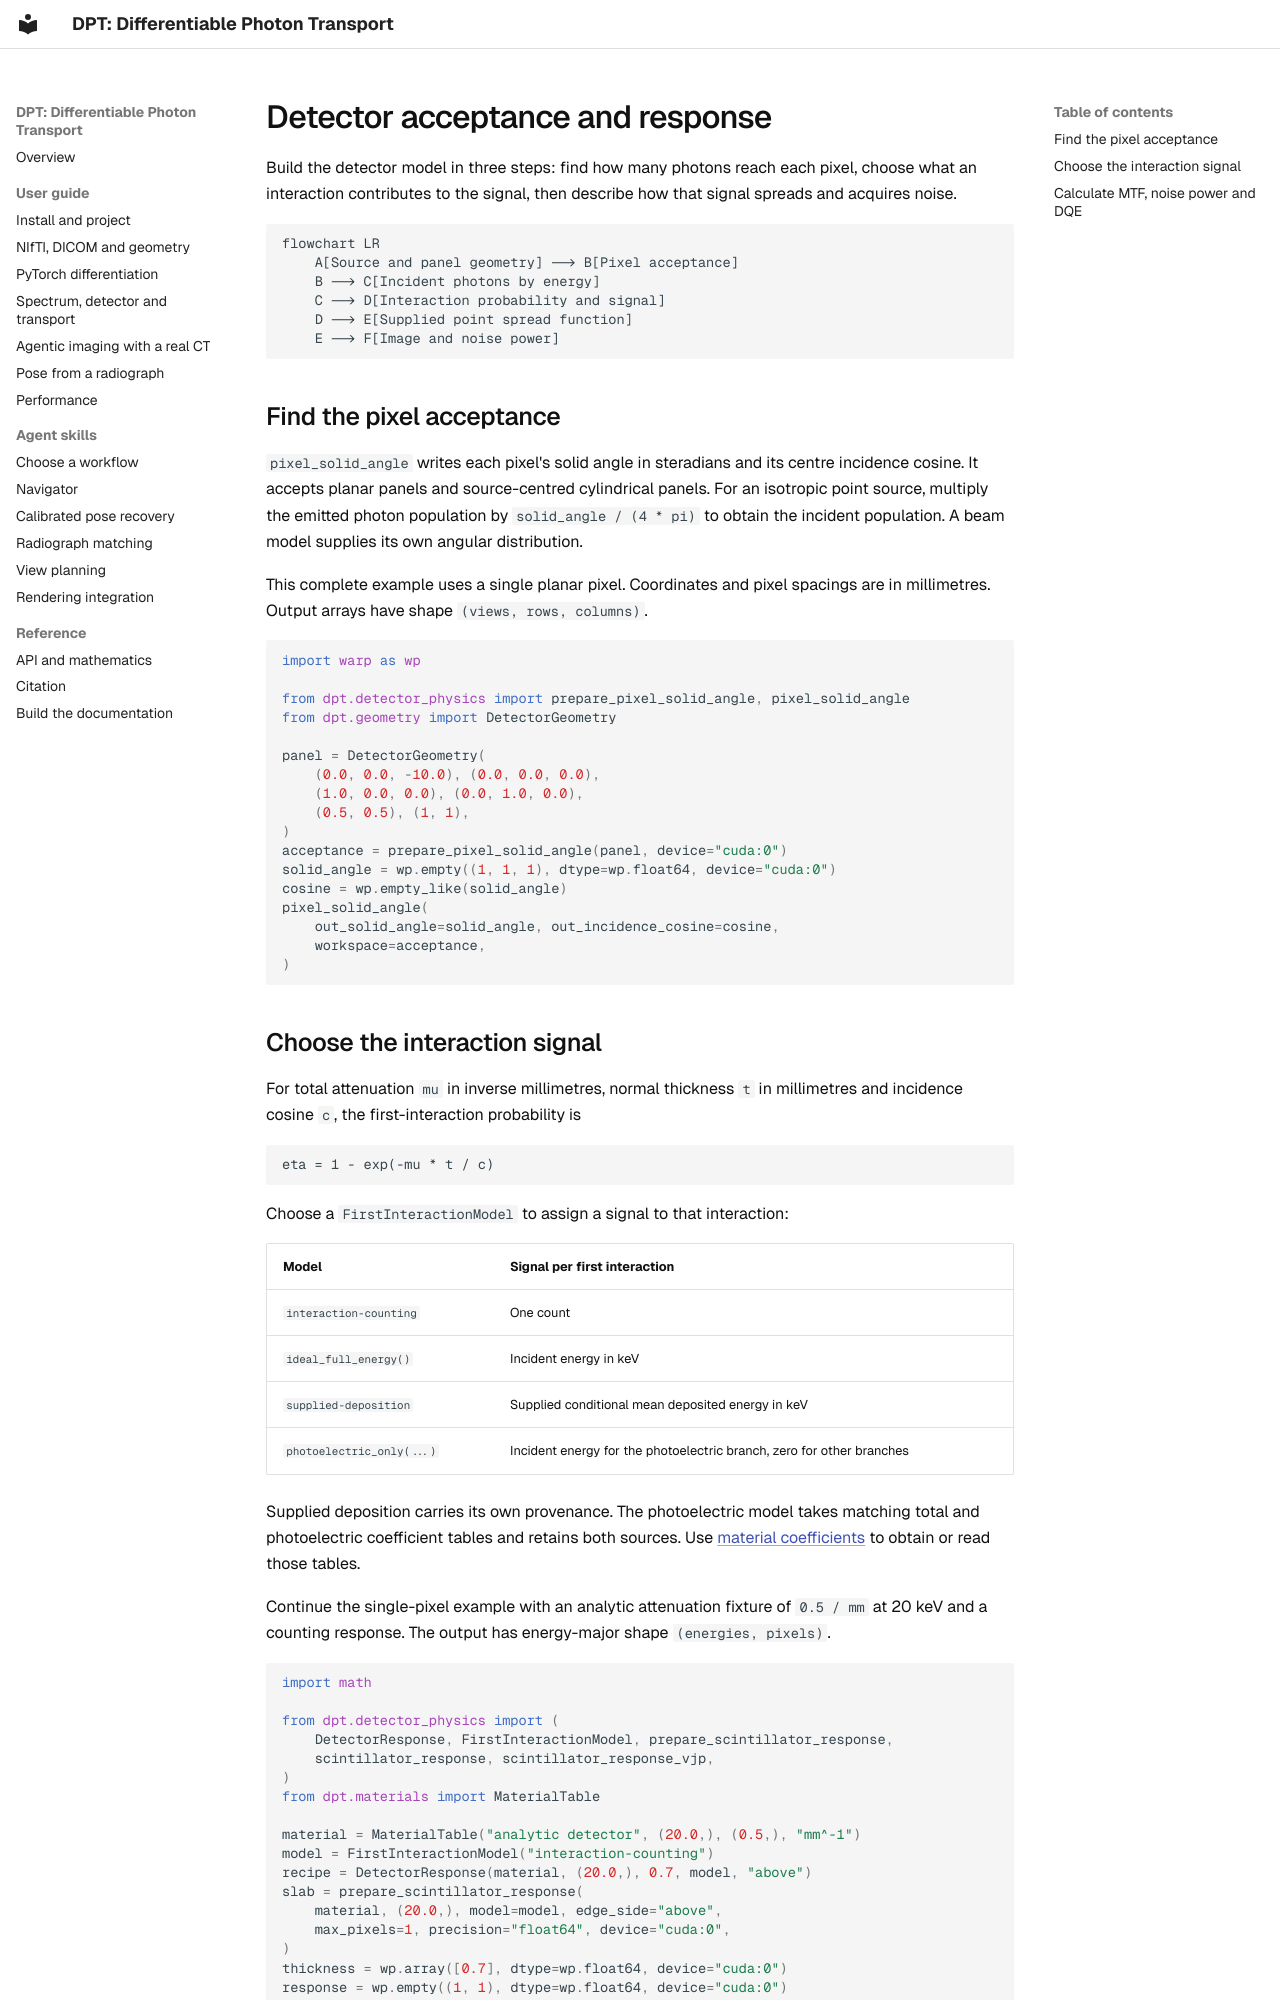

repository: chrisvoncsefalvay/dpt · page: guides/detector-physics/index.html · generator: mkdocs

# Detector acceptance and response

Build the detector model in three steps: find how many photons reach each
pixel, choose what an interaction contributes to the signal, then describe how
that signal spreads and acquires noise.

```mermaid
flowchart LR
    A[Source and panel geometry] --> B[Pixel acceptance]
    B --> C[Incident photons by energy]
    C --> D[Interaction probability and signal]
    D --> E[Supplied point spread function]
    E --> F[Image and noise power]
```

## Find the pixel acceptance

`pixel_solid_angle` writes each pixel's solid angle in steradians and its
centre incidence cosine. It accepts planar panels and source-centred
cylindrical panels. For an isotropic point source, multiply the emitted
photon population by `solid_angle / (4 * pi)` to obtain the incident population.
A beam model supplies its own angular distribution.

This complete example uses a single planar pixel. Coordinates and pixel
spacings are in millimetres. Output arrays have shape `(views, rows, columns)`.

```python
import warp as wp

from dpt.detector_physics import prepare_pixel_solid_angle, pixel_solid_angle
from dpt.geometry import DetectorGeometry

panel = DetectorGeometry(
    (0.0, 0.0, -10.0), (0.0, 0.0, 0.0),
    (1.0, 0.0, 0.0), (0.0, 1.0, 0.0),
    (0.5, 0.5), (1, 1),
)
acceptance = prepare_pixel_solid_angle(panel, device="cuda:0")
solid_angle = wp.empty((1, 1, 1), dtype=wp.float64, device="cuda:0")
cosine = wp.empty_like(solid_angle)
pixel_solid_angle(
    out_solid_angle=solid_angle, out_incidence_cosine=cosine,
    workspace=acceptance,
)
```
